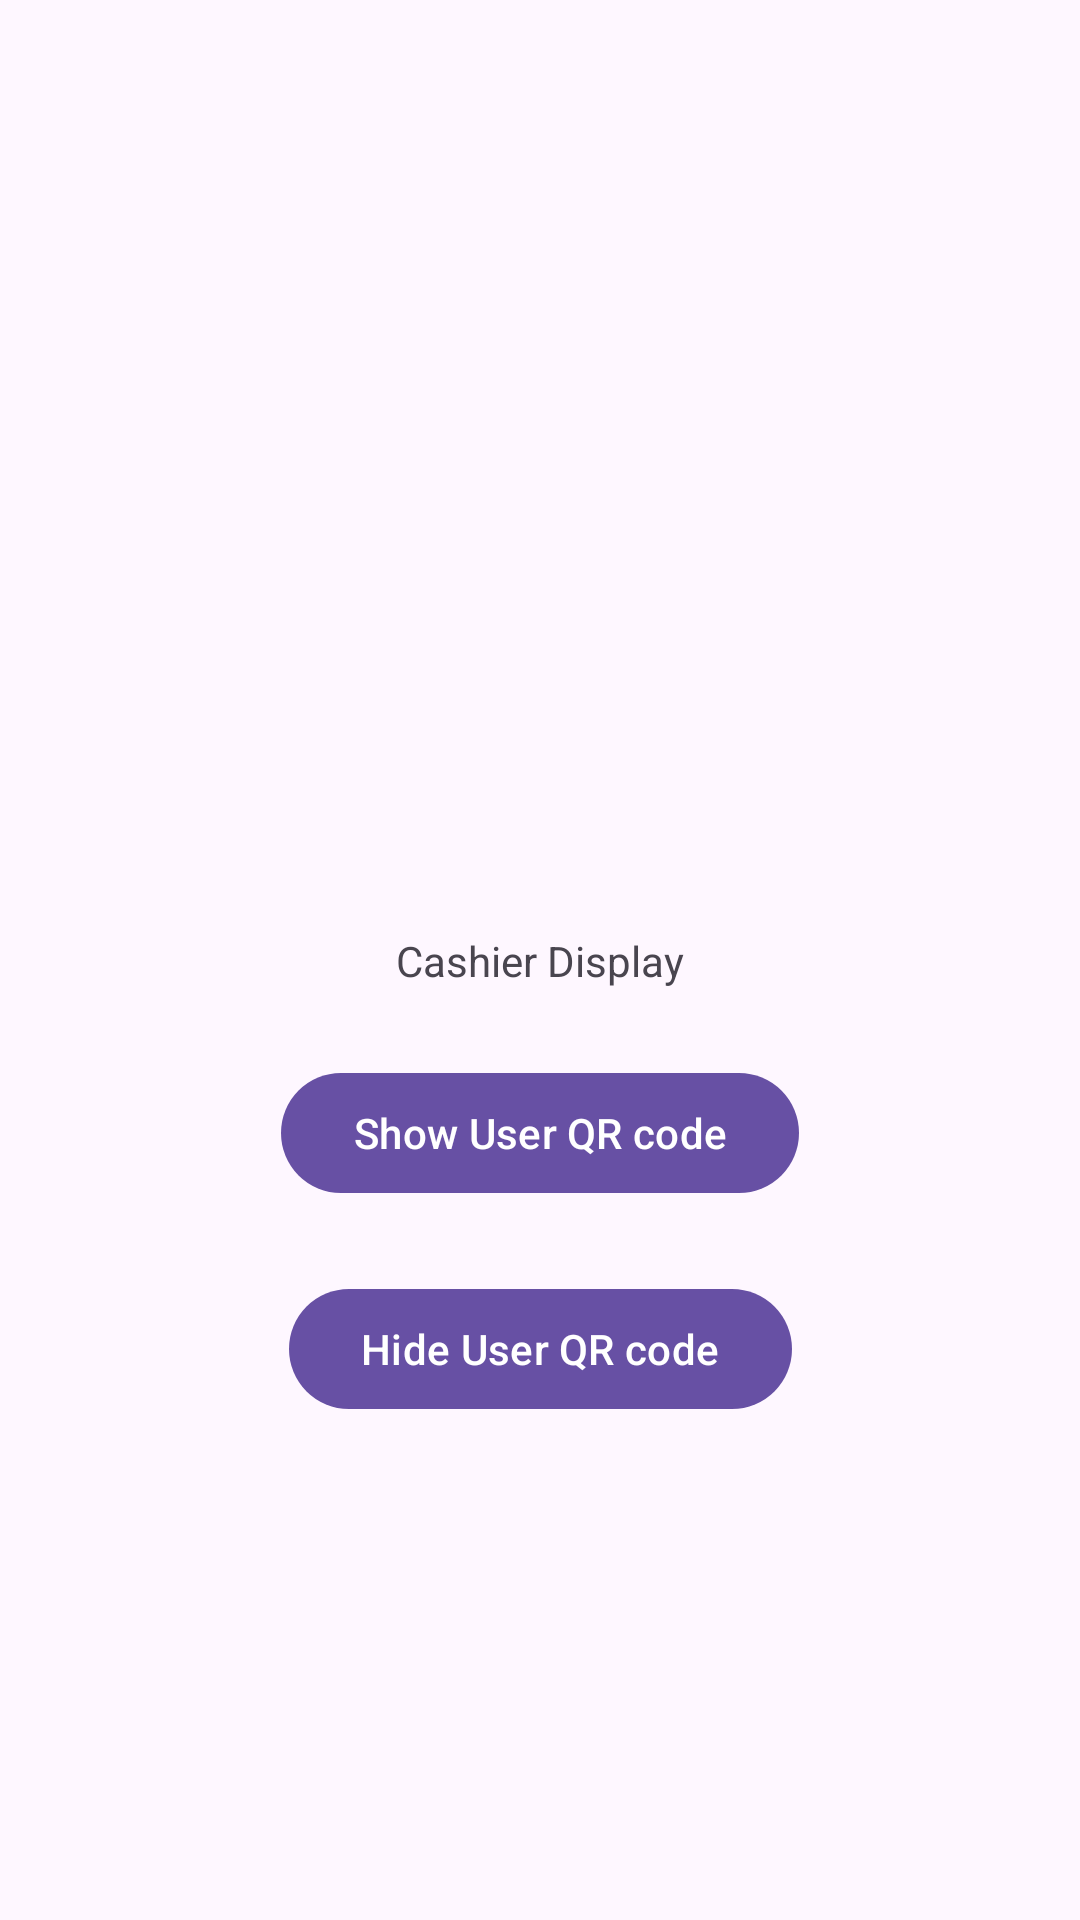

Produce the Android XML layout that renders to this screen, including the resource entries it uses.
<!-- AndroidManifest.xml: application theme Theme.Multi_display_application -->
<!-- res/layout/activity_main.xml -->
<?xml version="1.0" encoding="utf-8"?>
<androidx.constraintlayout.widget.ConstraintLayout xmlns:android="http://schemas.android.com/apk/res/android"
    xmlns:app="http://schemas.android.com/apk/res-auto"
    xmlns:tools="http://schemas.android.com/tools"
    android:id="@+id/main"
    android:layout_width="match_parent"
    android:layout_height="match_parent"
    tools:context=".MainActivity">

    <TextView
        android:id="@+id/tv"
        android:layout_width="wrap_content"
        android:layout_height="wrap_content"
        android:text="Cashier Display"
        app:layout_constraintBottom_toBottomOf="parent"
        app:layout_constraintEnd_toEndOf="parent"
        app:layout_constraintStart_toStartOf="parent"
        app:layout_constraintTop_toTopOf="parent" />

    <com.google.android.material.button.MaterialButton
        android:id="@+id/btn_show"
        android:layout_marginTop="24dp"
        android:text="Show User QR code"
        android:layout_width="wrap_content"
        android:layout_height="wrap_content"
        app:layout_constraintEnd_toEndOf="parent"
        app:layout_constraintStart_toStartOf="parent"
        app:layout_constraintTop_toBottomOf="@id/tv" />

    <com.google.android.material.button.MaterialButton
        android:id="@+id/btn_hide"
        android:layout_marginTop="24dp"
        android:text="Hide User QR code"
        android:layout_width="wrap_content"
        android:layout_height="wrap_content"
        app:layout_constraintEnd_toEndOf="parent"
        app:layout_constraintStart_toStartOf="parent"
        app:layout_constraintTop_toBottomOf="@id/btn_show" />

</androidx.constraintlayout.widget.ConstraintLayout>
<!-- resources referenced by this layout -->
<resources>
  <style name="Theme.Multi_display_application" parent="Base.Theme.Multi_display_application" />
  <style name="Base.Theme.Multi_display_application" parent="Theme.Material3.DayNight.NoActionBar">
          
          
      </style>
</resources>
